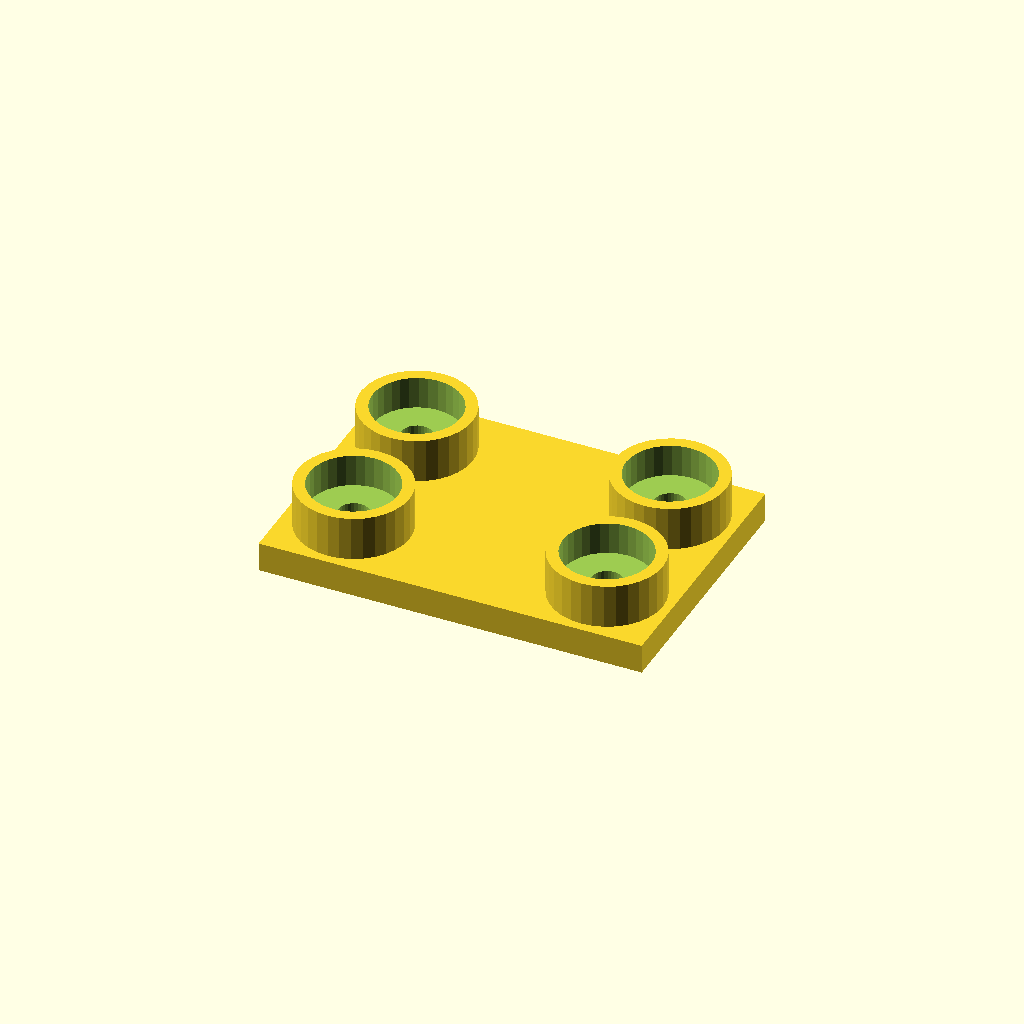
Cell 1 — every parameter at its default value.
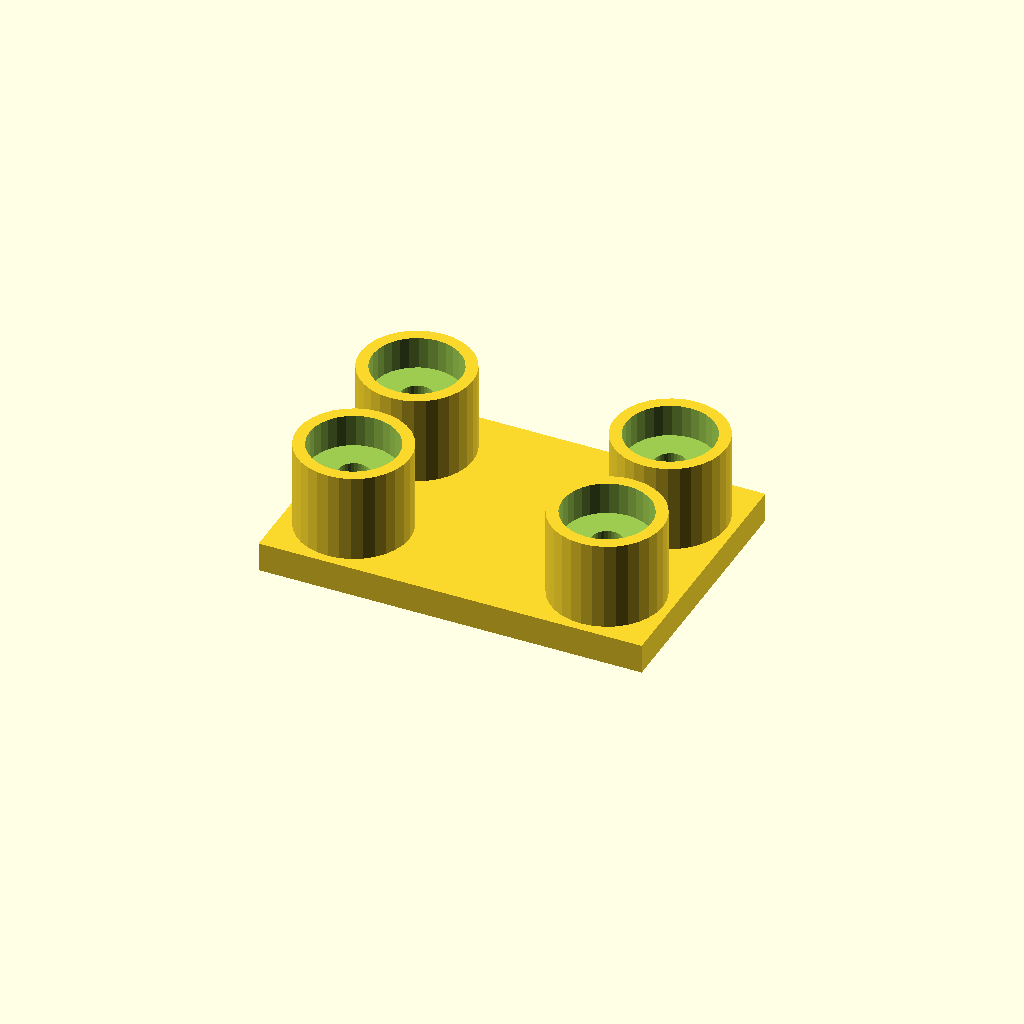
Cell 2 — boss_h set to 30, the other parameters unchanged.
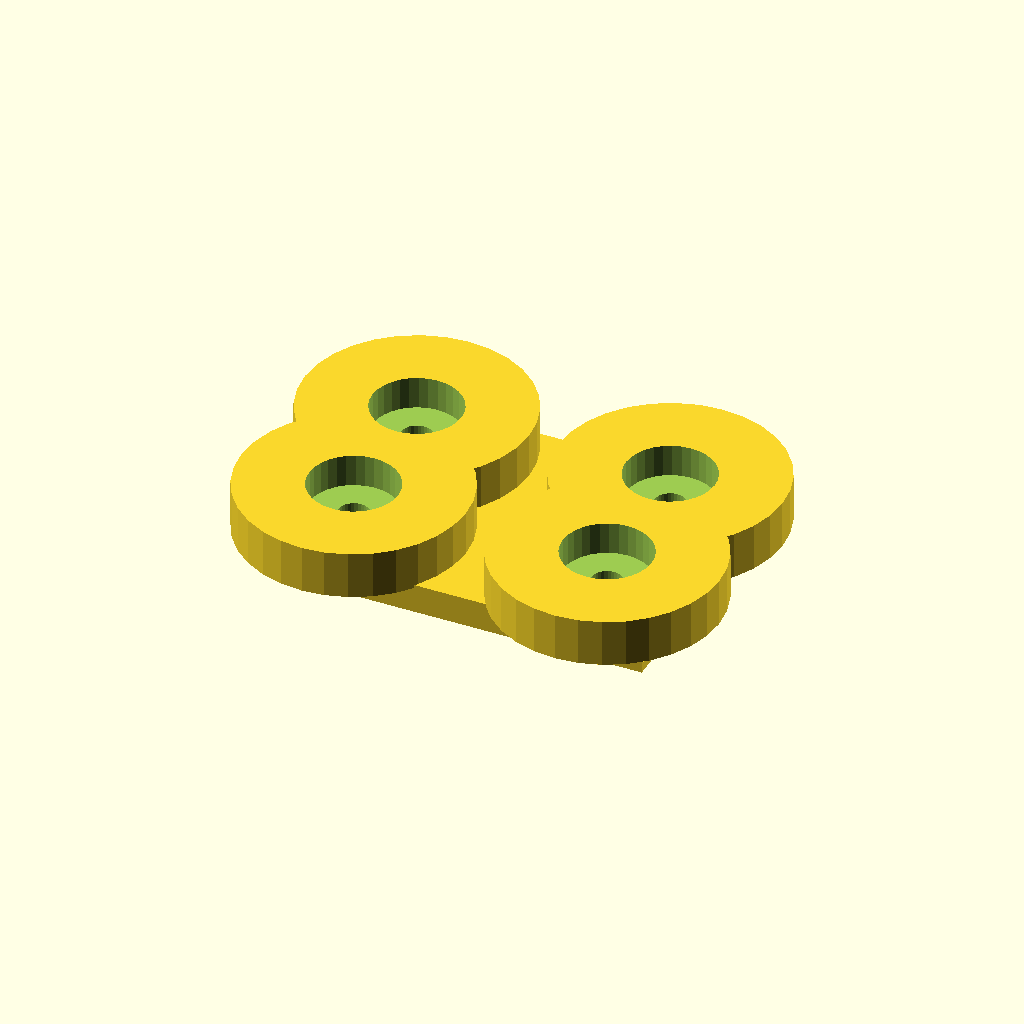
Cell 3 — boss_d set to 76, the other parameters unchanged.
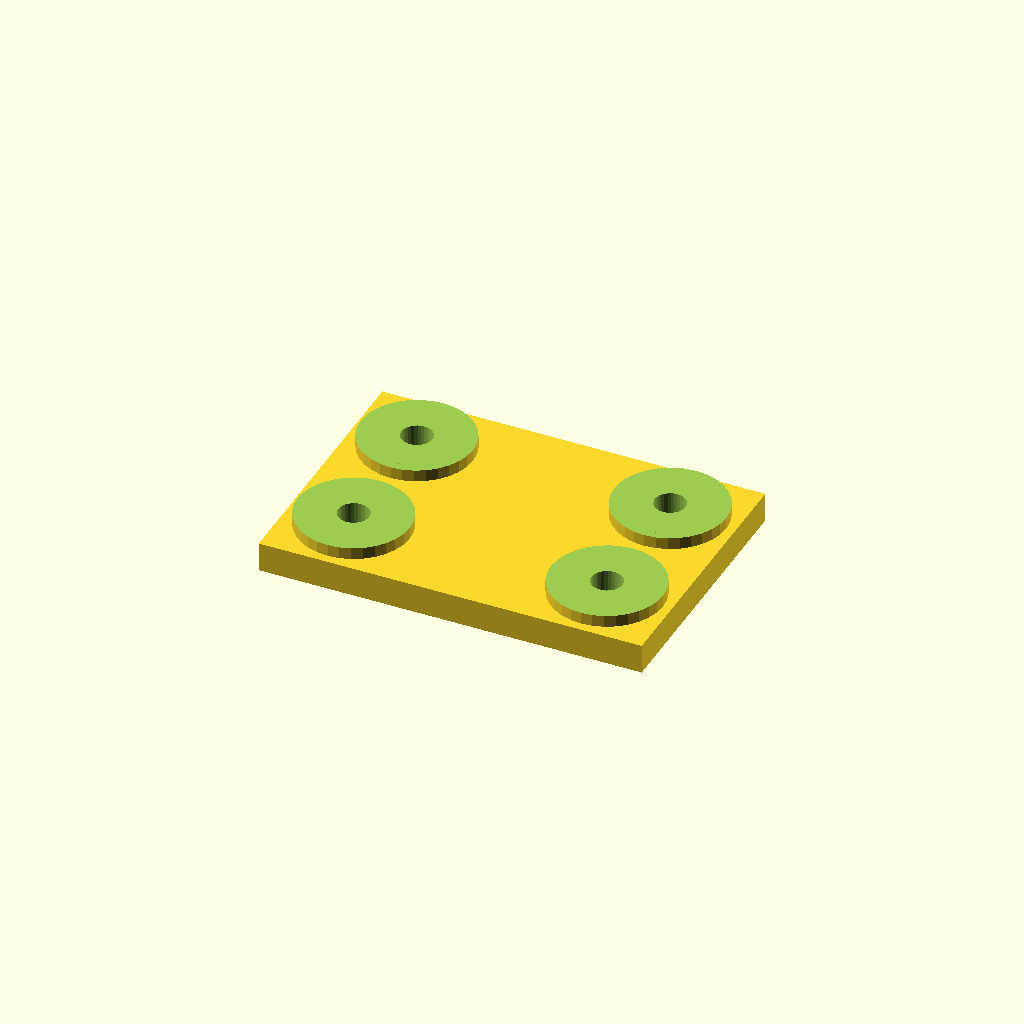
Cell 4: the same model with socket_d = 60.
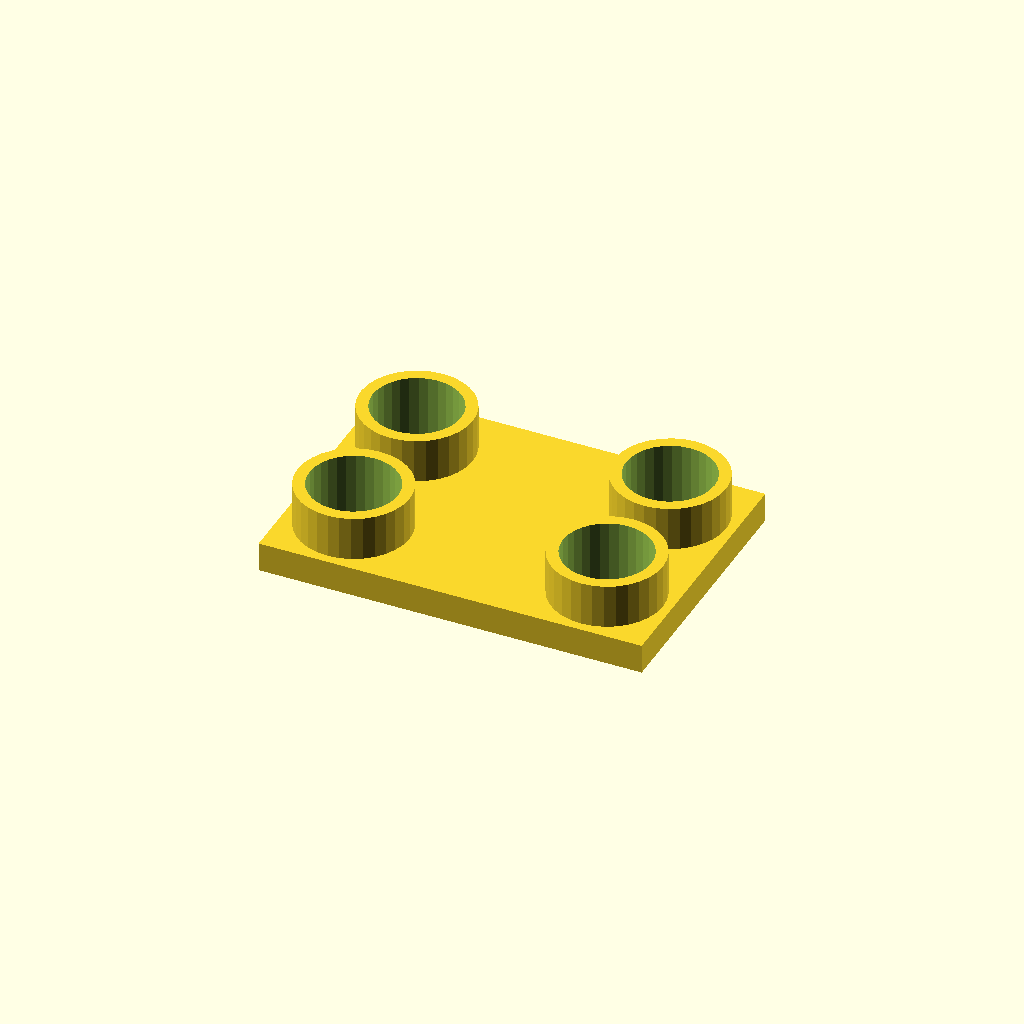
Cell 5: the same model with socket_depth = 22.
All cells are drawn from one camera (rotation 55°, 0°, 25°, orthographic, colour scheme Cornfield), so only the parameter changes between them.
The OpenSCAD source (optional_data/data/place1/socketpads/part_0089.scad):
$fn = 32;

// ----------------------------------------------------------------------
// Socket pad plate
// bosses with counterbored sockets for the screws
// ----------------------------------------------------------------------

// --- parameters (mm) ---
base_t = 10;            // base plate thickness
boss_h = 15;            // boss height above the base plate
boss_d = 38;            // boss diameter
socket_d = 30;          // socket diameter
socket_depth = 11;      // socket depth from the boss face
bolt_d = 10.5;          // screw clearance hole through the socket floor
plate = [130, 90, 10];  // overall size (x, y, z)
edge = 22;              // boss centre offset from the plate edge
pads = 4;               // boss count, one per corner

// --- derived feature positions (mm) ---
height = base_t + boss_h;        // = 25   overall height of the part
corner_x = plate[0] / 2 - edge;  // = 43   boss centre X
corner_y = plate[1] / 2 - edge;  // = 23   boss centre Y
feature_centers = [
  [corner_x, corner_y],
  [-corner_x, corner_y],
  [-corner_x, -corner_y],
  [corner_x, -corner_y]
];   // boss centres: sockets, holes and the pads themselves are placed from here

// base plate, bosses on feature_centers, socket + through hole in each
difference() {
  union() {
    cube(plate, center = true);
    for (centre = feature_centers)
      translate([centre[0], centre[1], plate[2] / 2 - 1])
        cylinder(d = boss_d, h = boss_h + 1);
  }
  for (centre = feature_centers) {
    translate([centre[0], centre[1], plate[2] / 2 + boss_h - socket_depth])
      cylinder(d = socket_d, h = socket_depth + 1);
    translate([centre[0], centre[1], -height])
      cylinder(d = bolt_d, h = 2 * height + 2);  // through the socket floor
  }
}
Customizer parameters (derived from the source; name, type, default, range or options):
base_t: number, default 10
boss_h: number, default 15
boss_d: number, default 38
socket_d: number, default 30
socket_depth: number, default 11
bolt_d: number, default 10.5
plate: vector, default [130, 90, 10]
edge: number, default 22
pads: number, default 4
